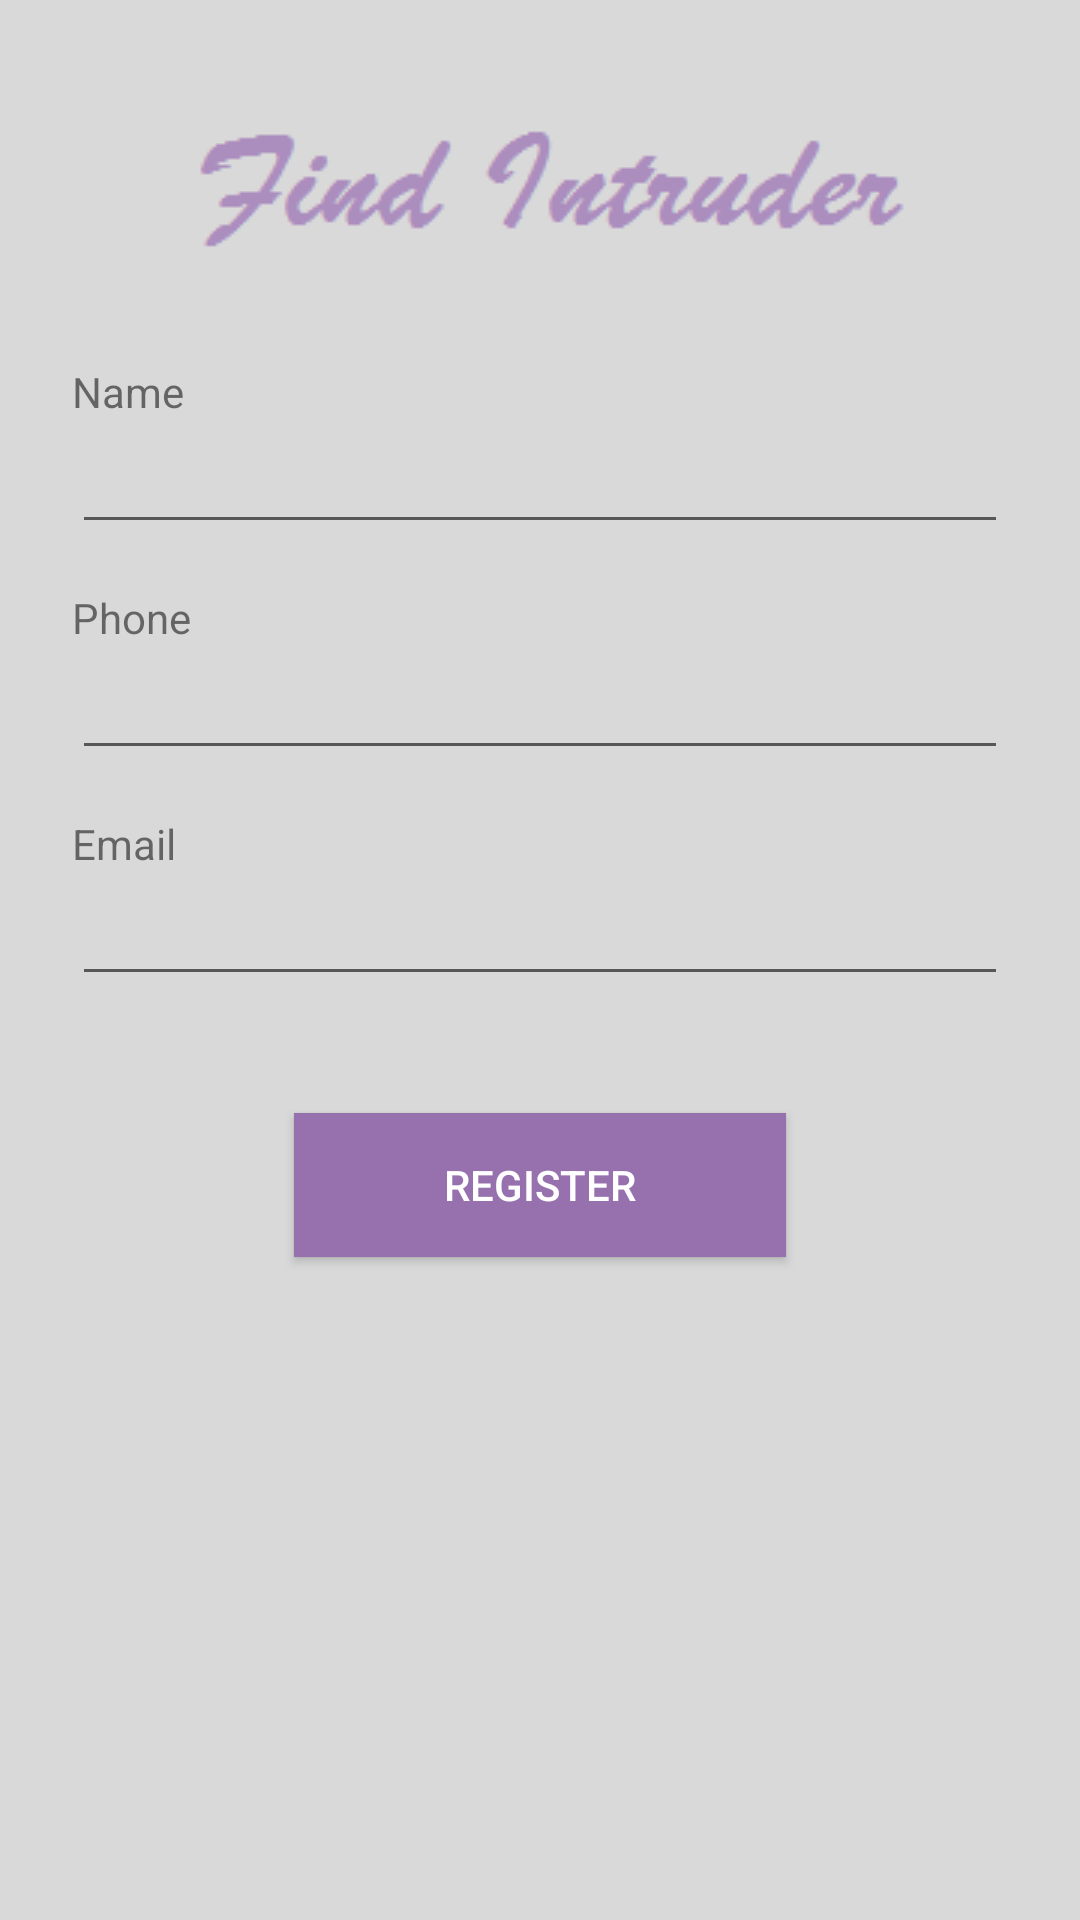

Layout XML and referenced resources for this Android screen:
<!-- AndroidManifest.xml: application theme AppTheme -->
<!-- res/layout/activity_registration.xml -->
<?xml version="1.0" encoding="utf-8"?>

<ScrollView xmlns:android="http://schemas.android.com/apk/res/android"
    xmlns:app="http://schemas.android.com/apk/res-auto"
    android:layout_width="fill_parent"
    android:layout_height="fill_parent"
    android:fitsSystemWindows="true"
    android:fillViewport="true">

    <LinearLayout
        android:orientation="vertical"
        android:layout_width="match_parent"
        android:layout_height="match_parent"
        android:paddingTop="26dp"
        android:paddingLeft="24dp"
        android:paddingRight="24dp"
        android:descendantFocusability="beforeDescendants"
        android:focusableInTouchMode="true"
        android:background="@color/background_color"
        android:weightSum="1">

        <ImageView android:src="@drawable/logo_text"
            android:layout_width="match_parent"
            android:layout_height="wrap_content"
            android:layout_marginBottom="20dp"
            android:layout_gravity="center_horizontal"
            android:id="@+id/image_register_logo" />

        

        
        <TextView
            android:layout_width="wrap_content"
            android:layout_height="wrap_content"
            android:textAppearance="?android:attr/textAppearanceSmall"
            android:text="Name"
            android:id="@+id/textview_register_1" />

        <EditText
            android:layout_width="match_parent"
            android:layout_height="wrap_content"
            android:inputType="textEmailAddress"
            android:ems="10"
            android:layout_marginBottom="15dp"
            android:textColor="@color/colorPrimaryDark"
            android:id="@+id/edittext_register_name" />

        <TextView
            android:layout_width="wrap_content"
            android:layout_height="wrap_content"
            android:textAppearance="?android:attr/textAppearanceSmall"
            android:text="Phone"
            android:id="@+id/textview_register_2" />

        <EditText
            android:layout_width="match_parent"
            android:layout_height="wrap_content"
            android:inputType="phone"
            android:ems="10"
            android:layout_marginBottom="15dp"
            android:textColor="@color/colorPrimaryDark"
            android:id="@+id/edittext_register_phone" />


        <TextView
            android:layout_width="wrap_content"
            android:layout_height="wrap_content"
            android:textAppearance="?android:attr/textAppearanceSmall"
            android:text="Email"
            android:id="@+id/textView6" />

        <EditText
            android:layout_width="match_parent"
            android:layout_height="wrap_content"
            android:inputType="textEmailAddress"
            android:ems="10"
            android:layout_marginBottom="15dp"
            android:textColor="@color/colorPrimaryDark"
            android:id="@+id/edittext_register_email" />




        <android.support.v7.widget.AppCompatButton
            android:id="@+id/button_register_register"
            android:layout_width="wrap_content"
            android:layout_height="wrap_content"
            android:layout_marginTop="24dp"
            android:layout_marginBottom="24dp"
            android:paddingTop="12dp"
            android:paddingBottom="12dp"
            android:paddingLeft="50dp"
            android:paddingRight="50dp"
            android:background="@color/colorPrimaryDark"
            android:text="Register"
            android:textColor="#ffffff"
            android:layout_gravity="center_horizontal" />



    </LinearLayout>
</ScrollView>
<!-- resources referenced by this layout -->
<resources>
  <color name="background_color">#D9D9D9</color>
  <color name="colorPrimaryDark">#9671ae</color>
  <!-- drawable logo_text: png bitmap (drawable, 2042 bytes) -->
  <style name="AppTheme" parent="Theme.AppCompat.Light.DarkActionBar">
          
          <item name="colorPrimary">@color/colorPrimary</item>
          <item name="colorPrimaryDark">@color/colorPrimaryDark</item>
          <item name="colorAccent">@color/colorAccent</item>
      </style>
  <color name="colorPrimary">#ab8dbe</color>
  <color name="colorAccent">#FFFFFF</color>
</resources>
